Run: headless pygame with SDL's dummy video driver; simulated clock (each Clock.tick advances the game by its frame time, no real sleeping); random seed 0; keys injected as events and as key.get_pressed() state; mouse plan: one left click at the window centre at the start of phase 2, then a move to the lower-right quarter at the start of phase 3.
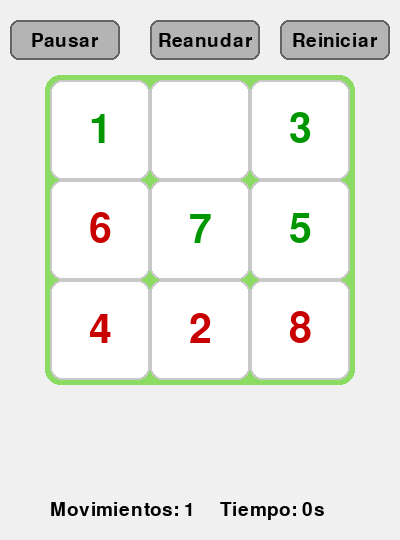
Frame 1 of 4 · flips 1–60 · no input
Frame 2 of 4 · flips 61–180 · clicked the window centre · tapped SPACE, RETURN · held RIGHT (→), D · screen unchanged from frame 1, image omitted
Frame 3 of 4 · flips 181–300 · moved the mouse to the lower-right quarter · held DOWN (↓), S · screen unchanged from frame 2, image omitted
Frame 4 of 4 · flips 301–420 · held LEFT (←), A, UP (↑), W · screen unchanged from frame 3, image omitted

The pygame program that drew these frames:

import pygame
import time
import random
from collections import deque
import heapq
import sys

# ---------- Lógica del Puzzle ----------
# Estado meta del puzzle 8
goal_state = [[1, 2, 3],
              [4, 0, 5],
              [6, 7, 8]]

# Movimientos posibles: arriba, abajo, izquierda, derecha
moves = [(-1, 0), (1, 0), (0, -1), (0, 1)]

# Convierte una matriz (lista de listas) en una tupla de tuplas. Útil para usar como clave en sets o diccionarios.
def to_tuple(matrix):
    return tuple(tuple(row) for row in matrix)

# Busca la posición (i, j) del cero (espacio vacío) en el estado del puzzle
def find_zero(state):
    for i in range(3):
        for j in range(3):
            if state[i][j] == 0:
                return i, j

# Genera todos los estados vecinos posibles moviendo el cero en las 4 direcciones
def get_neighbors(state):
    x, y = find_zero(state)
    neighbors = []
    for dx, dy in moves:
        nx, ny = x + dx, y + dy
        if 0 <= nx < 3 and 0 <= ny < 3:
            new_state = [row[:] for row in state]
            new_state[x][y], new_state[nx][ny] = new_state[nx][ny], new_state[x][y]
            neighbors.append(new_state)
    return neighbors

# ---------- Agente No Informado: BFS ----------
# Algoritmo de búsqueda en anchura (BFS) para resolver el puzzle 8
# Retorna la solución (lista de estados), nodos expandidos y tiempo de ejecución
def bfs(start_state):
    visited = set()
    queue = deque([(start_state, [])])
    visited.add(to_tuple(start_state))
    nodos_expandidos = 0
    start = time.time()
    while queue:
        current, path = queue.popleft()
        nodos_expandidos += 1
        if current == goal_state:
            end = time.time()
            return path + [current], nodos_expandidos, end - start
        for neighbor in get_neighbors(current):
            neighbor_tuple = to_tuple(neighbor)
            if neighbor_tuple not in visited:
                visited.add(neighbor_tuple)
                queue.append((neighbor, path + [current]))
    end = time.time()
    return None, nodos_expandidos, end - start

# ---------- Agente Informado: A* ----------
# Calcula la suma de las distancias de Manhattan de cada ficha a su posición objetivo
# Heurística para el algoritmo A*
def manhattan_distance(state):
    distance = 0
    for i in range(3):
        for j in range(3):
            value = state[i][j]
            if value != 0:
                goal_x = (value - 1) // 3
                goal_y = (value - 1) % 3
                distance += abs(i - goal_x) + abs(j - goal_y)
    return distance

# Algoritmo A* para resolver el puzzle 8 usando la heurística de Manhattan
# Retorna la solución (lista de estados), nodos expandidos y tiempo de ejecución
def a_star(start_state):
    visited = {}
    heap = []
    start_tuple = to_tuple(start_state)
    h = manhattan_distance(start_state)
    heapq.heappush(heap, (h, 0, start_state, []))
    visited[start_tuple] = 0
    nodos_expandidos = 0
    start = time.time()
    while heap:
        f, g, current, path = heapq.heappop(heap)
        nodos_expandidos += 1
        current_tuple = to_tuple(current)
        if current == goal_state:
            end = time.time()
            return path + [current], nodos_expandidos, end - start
        for neighbor in get_neighbors(current):
            neighbor_tuple = to_tuple(neighbor)
            new_g = g + 1
            if neighbor_tuple not in visited or new_g < visited[neighbor_tuple]:
                visited[neighbor_tuple] = new_g
                h = manhattan_distance(neighbor)
                heapq.heappush(heap, (new_g + h, new_g, neighbor, path + [current]))
    end = time.time()
    return None, nodos_expandidos, end - start

# Verifica si un estado del puzzle es resoluble contando las inversiones
def is_solvable(state):
    flat_list = [num for row in state for num in row if num != 0]
    inversions = 0
    for i in range(len(flat_list)):
        for j in range(i + 1, len(flat_list)):
            if flat_list[i] > flat_list[j]:
                inversions += 1
    return inversions % 2 == 0

# Genera un estado aleatorio resoluble para el puzzle 8
def generar_estado_resoluble():
    nums = list(range(9))
    while True:
        random.shuffle(nums)
        state = [nums[i:i + 3] for i in range(0, 9, 3)]
        if is_solvable(state):
            return state

# ---------- Visualización Pygame ----------
# Dibuja el tablero del puzzle 8 en la pantalla usando Pygame
def draw_board(screen, state, font, tile_size, offset_y):
    apple_green = (140, 220, 100)
    border_rect = pygame.Rect(45, offset_y - 5, tile_size * 3 + 10, tile_size * 3 + 10)
    pygame.draw.rect(screen, apple_green, border_rect, border_radius=15)
    for i in range(3):
        for j in range(3):
            value = state[i][j]
            rect = pygame.Rect(j * tile_size + 50, i * tile_size + offset_y, tile_size, tile_size)
            pygame.draw.rect(screen, (255, 255, 255), rect, border_radius=12)
            pygame.draw.rect(screen, (200, 200, 200), rect, 2, border_radius=12)
            if value != 0:
                color = (200, 0, 0) if value % 2 == 0 else (0, 150, 0)
                text = font.render(str(value), True, color)
                text_rect = text.get_rect(center=rect.center)
                screen.blit(text, text_rect)

# Dibuja un botón con texto en la pantalla
def draw_button(screen, rect, text, font):
    pygame.draw.rect(screen, (180, 180, 180), rect, border_radius=8)
    pygame.draw.rect(screen, (100, 100, 100), rect, 2, border_radius=8)
    label = font.render(text, True, (0, 0, 0))
    label_rect = label.get_rect(center=rect.center)
    screen.blit(label, label_rect)

# Dibuja los botones de Pausar, Reanudar y Reiniciar
# Retorna los rectángulos de los botones para detección de clics
def draw_buttons(screen, font):
    pause_btn = pygame.Rect(10, 20, 110, 40)
    resume_btn = pygame.Rect(150, 20, 110, 40)
    reset_btn = pygame.Rect(280, 20, 110, 40)
    draw_button(screen, pause_btn, "Pausar", font)
    draw_button(screen, resume_btn, "Reanudar", font)
    draw_button(screen, reset_btn, "Reiniciar", font)
    return pause_btn, resume_btn, reset_btn

# Dibuja la información de tiempo transcurrido y movimientos realizados
def draw_info(screen, font, tiempo, movimientos, width, height):
    tiempo_text = font.render(f"Tiempo: {int(tiempo)}s", True, (0, 0, 0))
    movs_text = font.render(f"Movimientos: {movimientos}", True, (0, 0, 0))
    screen.blit(tiempo_text, (width - 180, height - 40))
    screen.blit(movs_text, (width - 350, height - 40))

# Dibuja las estadísticas del agente: nodos expandidos y tiempo de ejecución
def draw_stats(screen, font, nodos_expandidos, tiempo, height):
    stats_text = [
        f"Nodos expandidos: {nodos_expandidos}",
        f"Tiempo de ejecución: {tiempo:.4f} s"
    ]
    for idx, txt in enumerate(stats_text):
        text = font.render(txt, True, (0, 0, 0))
        screen.blit(text, (50, height - 110 + idx * 25))

# ---------- Ejecución del juego ----------
# Lógica principal de la interfaz interactiva del juego
# Permite pausar, reanudar y reiniciar la partida, y muestra estadísticas al finalizar
def ejecutar_interactivo(algoritmo='bfs'):
    pygame.init()
    tile_size = 100
    offset_y = 80
    screen_width = tile_size * 3 + 100
    # Aumenta el alto para dejar espacio a las estadísticas
    screen_height = tile_size * 3 + offset_y + 160  # antes era +60
    screen = pygame.display.set_mode((screen_width, screen_height))
    titulo = "Puzzle 8 - Agente BFS"
    if(algoritmo!='bfs'):
        titulo = "Puzzle 8 - Agente A*"
    pygame.display.set_caption(titulo)
    font = pygame.font.SysFont(None, 28)
    big_font = pygame.font.SysFont(None, 60)

    running = True
    paused = False
    step_index = 0
    start_state = generar_estado_resoluble()
    if algoritmo == 'bfs':
        solution, nodos_expandidos, tiempo_ejecucion = bfs(start_state)
    else:
        solution, nodos_expandidos, tiempo_ejecucion = a_star(start_state)
    start_time = time.time()
    pause_time = 0
    pause_start = None
    movimientos = 0
    completado = False
    tiempo_finalizado = None

    while running:
        current_time = time.time()
        screen.fill((240, 240, 240))

        draw_board(screen, solution[step_index], big_font, tile_size, offset_y)
        pause_btn, resume_btn, reset_btn = draw_buttons(screen, font)

        if completado and tiempo_finalizado is not None:
            tiempo_mostrar = tiempo_finalizado
        elif paused and pause_start:
            tiempo_mostrar = pause_start - start_time - pause_time
        else:
            tiempo_mostrar = current_time - start_time - pause_time

        draw_info(screen, font, tiempo_mostrar, movimientos, screen_width, screen_height)

        # Ahora las estadísticas se dibujan más abajo
        if completado:
            draw_stats(screen, font, nodos_expandidos, tiempo_ejecucion, screen_height)

        # Avanza los pasos de la solución automáticamente
        if not paused and not completado and step_index < len(solution) - 1:
            if current_time - start_time - pause_time > step_index * 0.5:
                step_index += 1
                movimientos += 1
                if step_index == len(solution) - 1:
                    tiempo_finalizado = current_time - start_time - pause_time
                    completado = True

        pygame.display.flip()

        # Manejo de eventos de la ventana y botones
        for event in pygame.event.get():
            if event.type == pygame.QUIT:
                running = False
            elif event.type == pygame.MOUSEBUTTONDOWN:
                if pause_btn.collidepoint(event.pos) and not paused and not completado:
                    paused = True
                    pause_start = time.time()
                elif resume_btn.collidepoint(event.pos) and paused and not completado:
                    paused = False
                    pause_time += time.time() - pause_start
                    pause_start = None
                elif reset_btn.collidepoint(event.pos):
                    start_state = generar_estado_resoluble()
                    if algoritmo == 'bfs':
                        solution, nodos_expandidos, tiempo_ejecucion = bfs(start_state)
                    else:
                        solution, nodos_expandidos, tiempo_ejecucion = a_star(start_state)
                    step_index = 0
                    start_time = time.time()
                    pause_time = 0
                    pause_start = None
                    movimientos = 0
                    paused = False
                    completado = False
                    tiempo_finalizado = None

    pygame.quit()

# ---------- Punto de entrada ----------
if __name__ == '__main__':
    # Permite elegir el algoritmo desde la línea de comandos
    algoritmo = 'bfs'
    if len(sys.argv) > 1 and sys.argv[1].lower() == 'a*':
        algoritmo = 'a*'
    ejecutar_interactivo(algoritmo)
